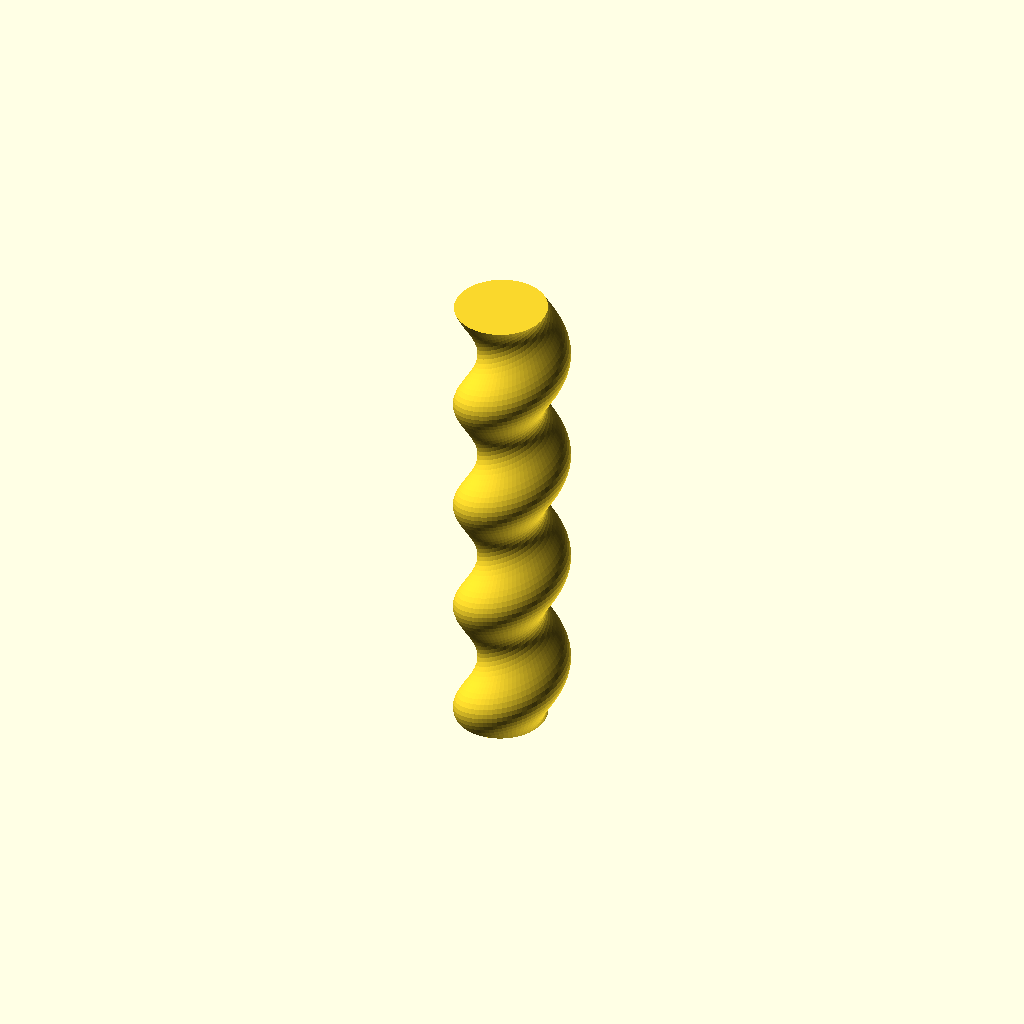
Cell 1: the model at its default parameters.
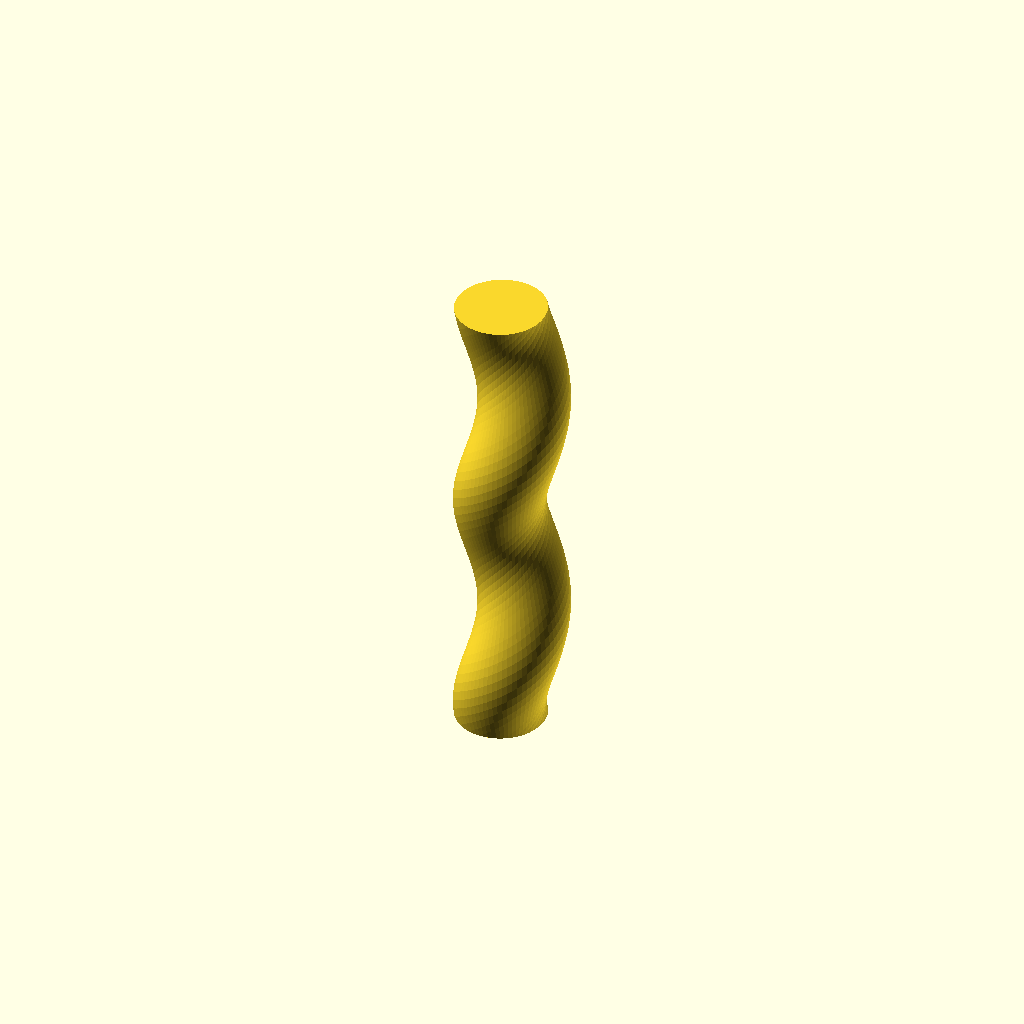
Cell 2: the same model with verticalPeriod = 50.
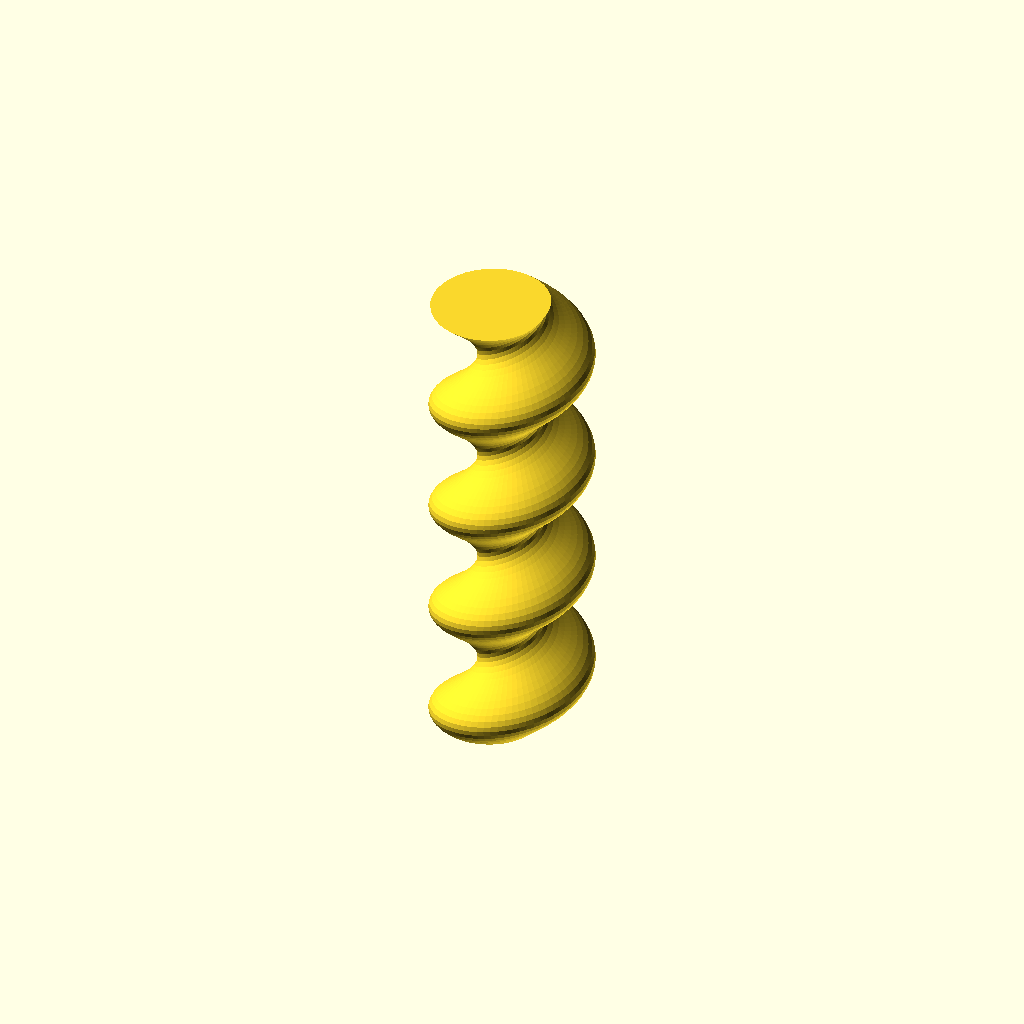
Cell 3: the same model with horizontalAmplitude = 10.
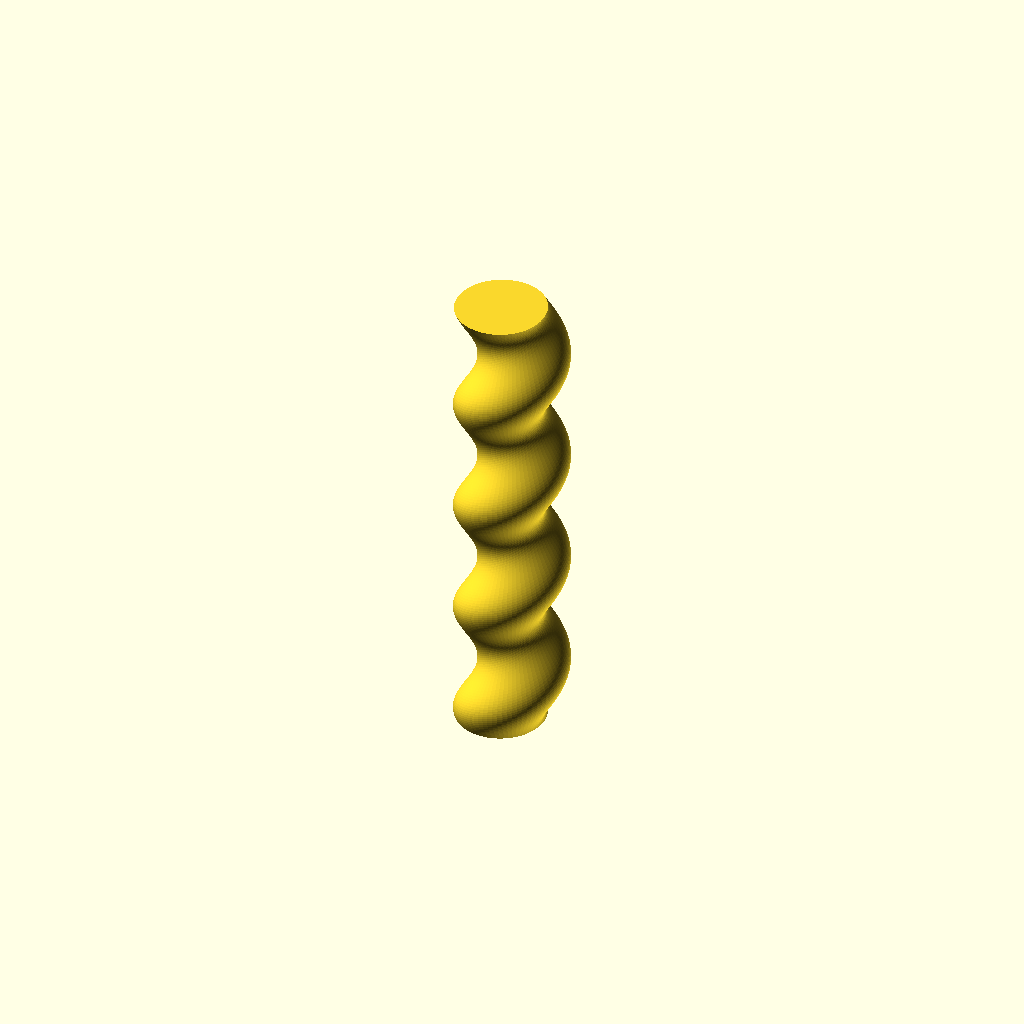
Cell 4: the same model with slicesPerPeriod = 48.
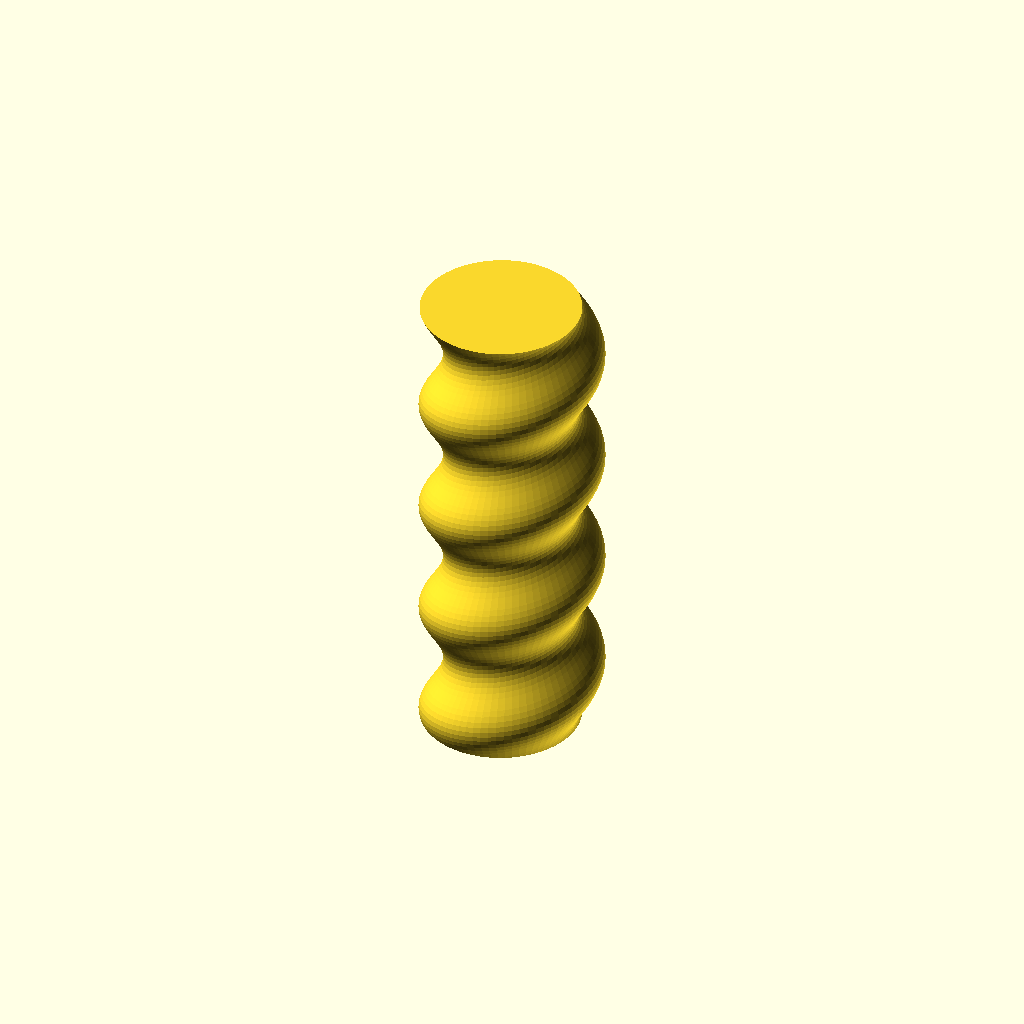
Cell 5 — innerDiameter set to 28, the other parameters unchanged.
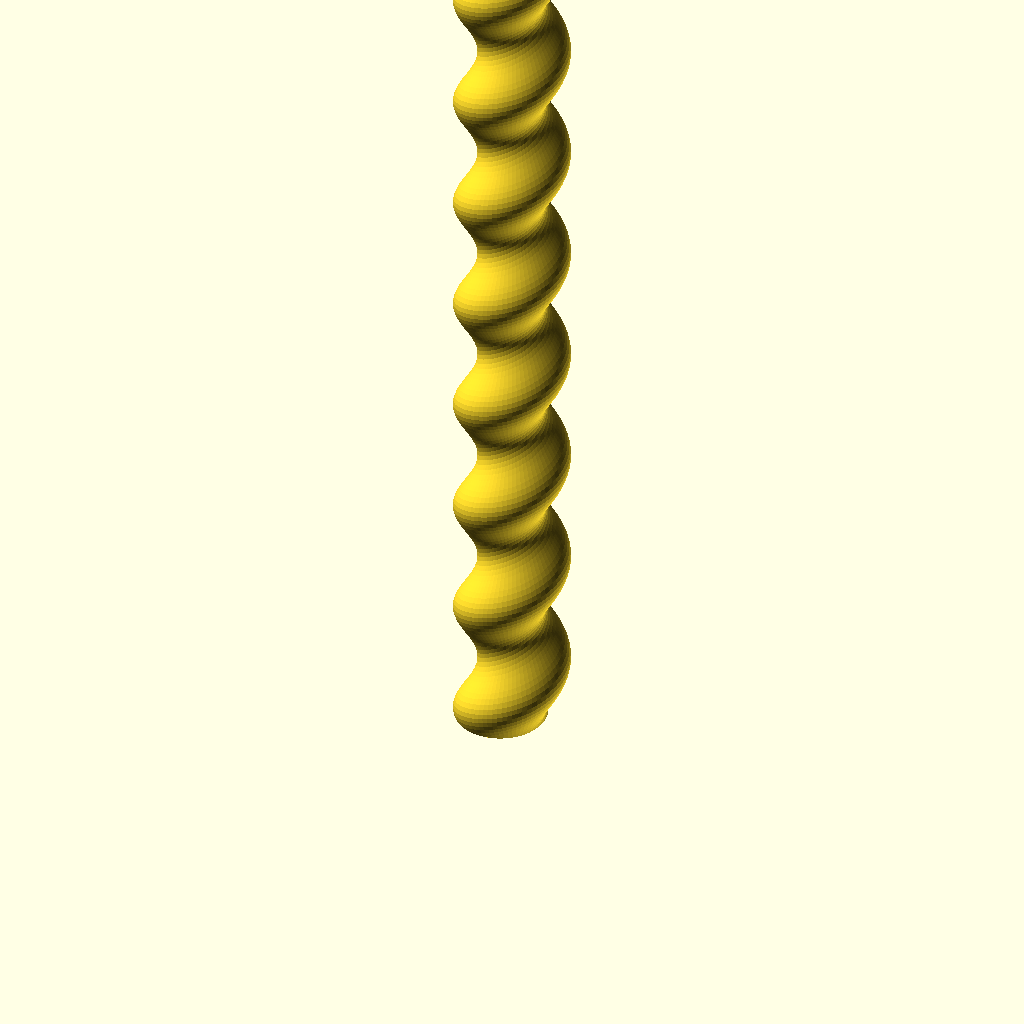
Cell 6 — height set to 200, the other parameters unchanged.
One fixed orthographic camera (rotation 55°, 0°, 25°; colour scheme Cornfield) for every cell.
Source of the model, solomonic2.scad:
use <quickthread.scad>;

verticalPeriod = 25;
horizontalAmplitude = 5;
slicesPerPeriod = 24;
innerDiameter = 14;
height = 100;

threadProfile = 
    [for(t=[0:slicesPerPeriod])
        let (angle=t/slicesPerPeriod*360,
             z=t/slicesPerPeriod*verticalPeriod)
        [horizontalAmplitude*(1+sin(angle-90))/2,z]];
    
rawThread(threadProfile, d=innerDiameter, h=height, clip=true);
Parameter table extracted from the source (name, type, default, range or options):
verticalPeriod: number, default 25
horizontalAmplitude: number, default 5
slicesPerPeriod: number, default 24
innerDiameter: number, default 14
height: number, default 100
